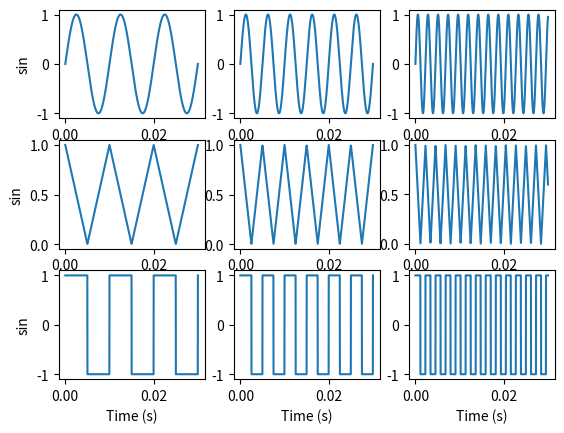

This figure's Python source:
import matplotlib.pyplot as plt
import numpy as np
import scipy as sp

# Construction of the Time Signal
f0 = 100
f1 = 200
f2 = 440
t = np.linspace(0, 0.03, 1000)  # Time steps

sin0 = 1 * np.sin(2*np.pi * f0 * t)
sin1 = 1 * np.sin(2*np.pi * f1 * t)
sin2 = 1 * np.sin(2*np.pi * f2 * t)

st0 = np.abs(sp.signal.sawtooth(2 * np.pi * f0 * t))
st1 = np.abs(sp.signal.sawtooth(2 * np.pi * f1 * t))
st2 = np.abs(sp.signal.sawtooth(2 * np.pi * f2 * t))

sq0 = sp.signal.square(2*np.pi * f0 * t)
sq1 = sp.signal.square(2*np.pi * f1 * t)
sq2 = sp.signal.square(2*np.pi * f2 * t)

# Compute FFT

# Plot
fig, ax = plt.subplots(nrows=3, ncols=3)

ax[0, 0].plot(t, sin0)
ax[0, 1].plot(t, sin1)
ax[0, 2].plot(t, sin2)

ax[1, 0].plot(t, st0)
ax[1, 1].plot(t, st1)
ax[1, 2].plot(t, st2)

ax[2, 0].plot(t, sq0)
ax[2, 1].plot(t, sq1)
ax[2, 2].plot(t, sq2)

ax[2, 0].set_xlabel("Time (s)")
ax[2, 1].set_xlabel("Time (s)")
ax[2, 2].set_xlabel("Time (s)")

ax[0, 0].set_ylabel("sin")
ax[1, 0].set_ylabel("sin")
ax[2, 0].set_ylabel("sin")

plt.show()
